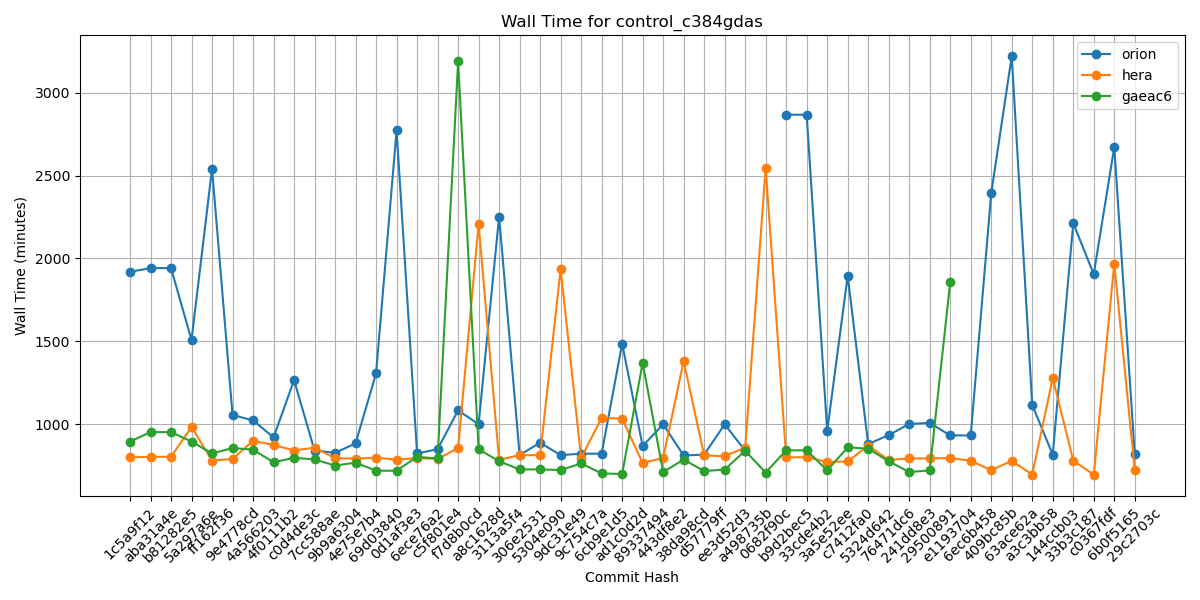

Data behind this chart, as committed beside it:
Hash, orion, hera, gaeac6
1c5a9f12, 1919, 799, 894
aba31a4e, 1941, 802, 951
b81282e5, 1941, 802, 951
5a297a6e, 1507, 982, 894
ff162f36, 2541, 779, 822
9e4778cd, 1054, 789, 855
4a566203, 1022, 898, 845
4f0111b2, 919, 874, 769
c0d4de3c, 1265, 840, 796
7cc588ae, 840, 857, 786
9b9a6304, 826, 793, 749
4e75e7b4, 883, 791, 767
69d03840, 1306, 797, 718
0d1af3e3, 2772, 785, 718
6ece76a2, 822, 794, 802
c5f801e4, 848, 789, 792
f7d8b0cd, 1082, 855, 3189
a8c1628d, 999, 2206, 848
3113a5f4, 2252, 784, 775
306e2531, 813, 812, 726
5304e090, 887, 812, 726
9dc31e49, 812, 1935, 722
9c754c7a, 821, 795, 762
6cb9e1d5, 821, 1037, 702
ad1c0d2d, 1485, 1032, 698
89337494, 867, 765, 1369
443df8e2, 998, 795, 710
38da98cd, 810, 1380, 785
d57779ff, 815, 810, 716
ee3d52d3, 998, 806, 725
a498735b, 839, 857, 838
0682f90c, , 2546, 707
b9d2bec5, 2867, 799, 841
33cde4b2, 2867, 799, 841
3a5e52ee, 958, 771, 720
c7412fa0, 1895, 774, 859
5324d642, 879, 869, 851
76471dc6, 933, 783, 775
241dd8e3, 1000, 792, 710
29500891, 1007, 792, 720
e1193704, 931, 795, 1857
6ec6b458, 931, 778, 
409bc85b, 2393, 721, 
63ace62a, 3220, 778, 
a3c3bb58, 1115, 695, 
144ccb03, 815, 1277, 
33b3c187, 2213, 779, 
c0367fdf, 1904, 694, 
6b0f5165, 2671, 1966, 
29c2703c, 817, 723, 
